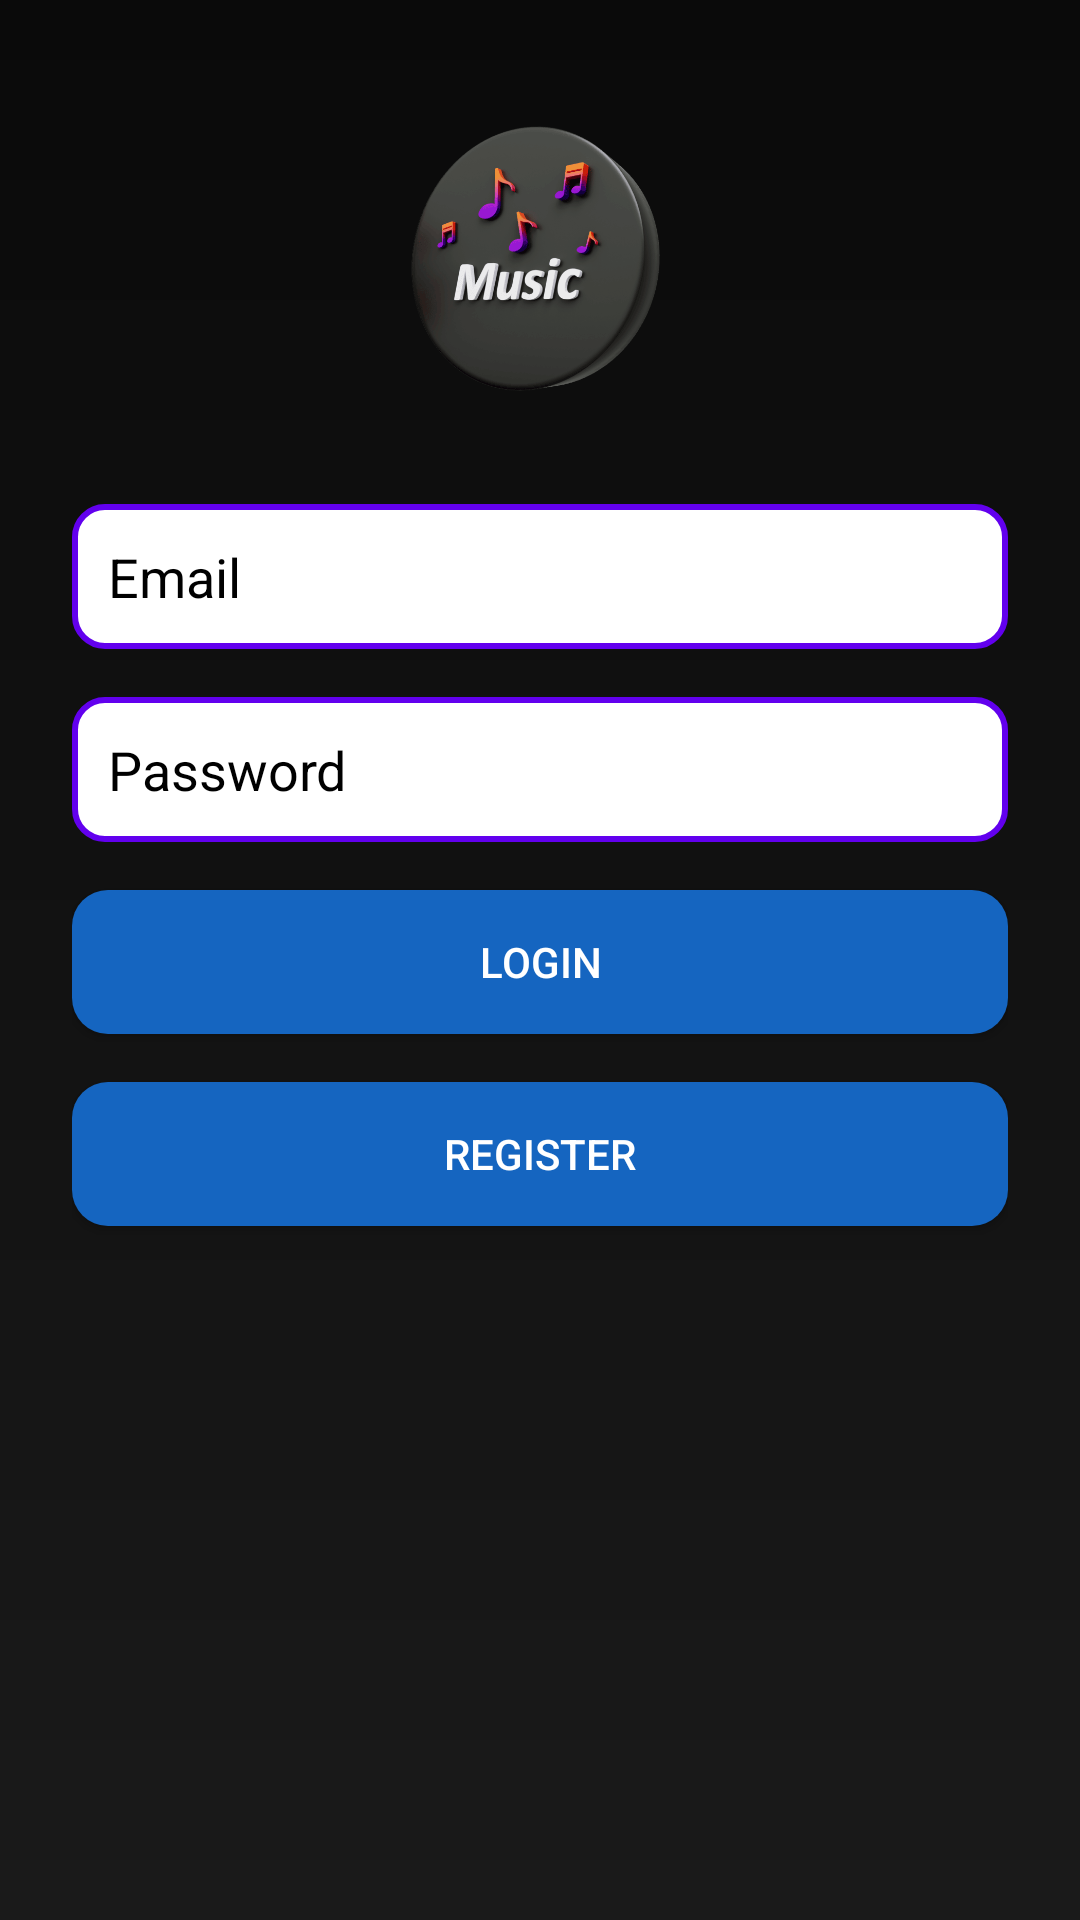

Layout XML and referenced resources for this Android screen:
<!-- AndroidManifest.xml: application theme Theme.MusicAPP -->
<!-- res/layout/activity_login.xml -->
<?xml version="1.0" encoding="utf-8"?>
<LinearLayout
    xmlns:android="http://schemas.android.com/apk/res/android"
    android:orientation="vertical"
    android:padding="24dp"
    android:background="@drawable/background_gradient"
    android:layout_width="match_parent"
    android:layout_height="match_parent">

    <ImageView
        android:id="@+id/logoImage"
        android:layout_width="120dp"
        android:layout_height="120dp"
        android:layout_gravity="center"
        android:src="@drawable/logo"
        android:layout_marginBottom="24dp"/>

    <EditText
        android:id="@+id/Email"
        android:layout_width="match_parent"
        android:layout_height="wrap_content"

        android:hint="Email"

        android:background="@drawable/text_style"

        android:textColor="#000000"
        android:textColorHint="#000000"

        android:padding="12dp"

        android:layout_marginBottom="16dp"

        android:theme="@style/ThemeOverlay.AppCompat.Light"/>

    <EditText
        android:id="@+id/Password"
        android:layout_width="match_parent"
        android:layout_height="wrap_content"

        android:hint="Password"
        android:inputType="textPassword"

        android:background="@drawable/text_style"

        android:textColor="#000000"
        android:textColorHint="#000000"

        android:padding="12dp"

        android:layout_marginBottom="16dp"

        android:theme="@style/ThemeOverlay.AppCompat.Light"/>

    <Button
        android:id="@+id/Btn_login"
        android:layout_width="match_parent"
        android:layout_height="wrap_content"
        android:text="LOGIN"
        android:textColor="@color/white"
        android:background="@drawable/button_style"
        android:padding="12dp"
        android:layout_marginBottom="16dp"/>

    <Button
        android:id="@+id/Register"
        android:layout_width="match_parent"
        android:layout_height="wrap_content"
        android:text="REGISTER"
        android:textColor="@color/white"
        android:background="@drawable/button_style"
        android:padding="12dp"
        android:layout_marginBottom="16dp"/>

</LinearLayout>
<!-- resources referenced by this layout -->
<resources>
  <color name="white">#FFFFFF</color>
  <!-- drawable background_gradient (drawable) -->
  <shape xmlns:android="http://schemas.android.com/apk/res/android">
  
      <gradient
          android:startColor="@color/background_start"
          android:endColor="@color/background_end"
          android:angle="270" />
  
  </shape>
  <!-- drawable button_style (drawable) -->
  <shape xmlns:android="http://schemas.android.com/apk/res/android">
  
      <solid android:color="@color/blue_primary"/>
  
      <corners android:radius="12dp"/>
  
      <padding
          android:left="12dp"
          android:right="12dp"
          android:top="12dp"
          android:bottom="12dp"/>
  
  </shape>
  <!-- drawable logo: png bitmap (drawable, 46110 bytes) -->
  <!-- drawable text_style (drawable) -->
  <?xml version="1.0" encoding="utf-8"?>
  <shape xmlns:android="http://schemas.android.com/apk/res/android">
  
      <solid
          android:color="#FFFFFF"/>
  
      <stroke
          android:width="2dp"
          android:color="#6200EE"/>
  
      <corners
          android:radius="10dp"/>
  
      <padding
          android:left="12dp"
          android:right="12dp"
          android:top="12dp"
          android:bottom="12dp"/>
  
  </shape>
  <style name="Theme.MusicAPP" parent="Base.Theme.MusicAPP" />
  <color name="background_start">#0A0A0A</color>
  <color name="background_end">#1A1A1A</color>
  <color name="blue_primary">#1565C0</color>
  <style name="Base.Theme.MusicAPP" parent="Theme.Material3.DayNight.NoActionBar">
  
          <item name="android:windowBackground">
              @drawable/background_gradient
          </item>
  
          <item name="android:textColorHint">
              @color/black
          </item>
  
          <item name="colorPrimary">
              @color/blue_primary
          </item>
  
          <item name="colorSecondary">
              @color/blue_light
          </item>
  
          <item name="colorSurface">
              @color/black
          </item>
  
          <item name="android:textColor">
              @color/white
          </item>
  
      </style>
  <color name="black">#000000</color>
  <color name="blue_light">#42A5F5</color>
</resources>
